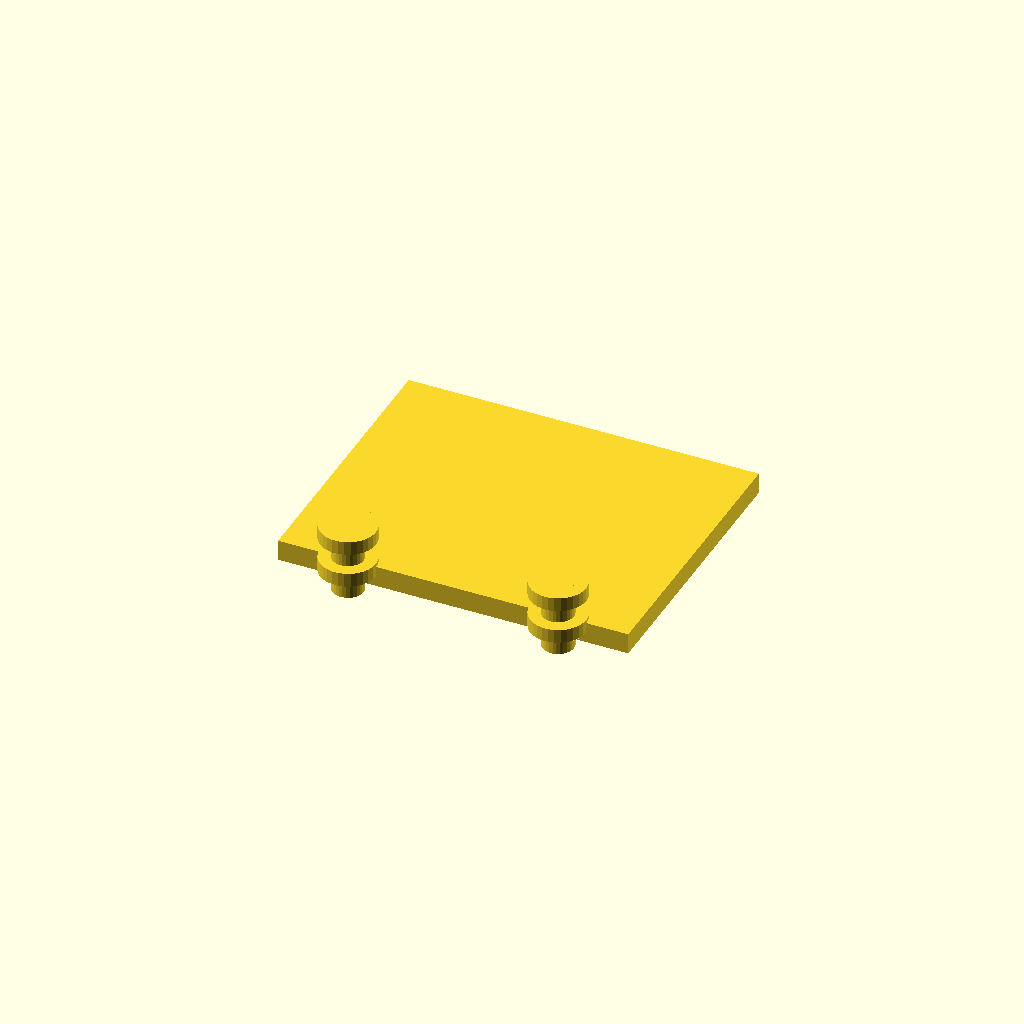
Cell 1: the model at its default parameters.
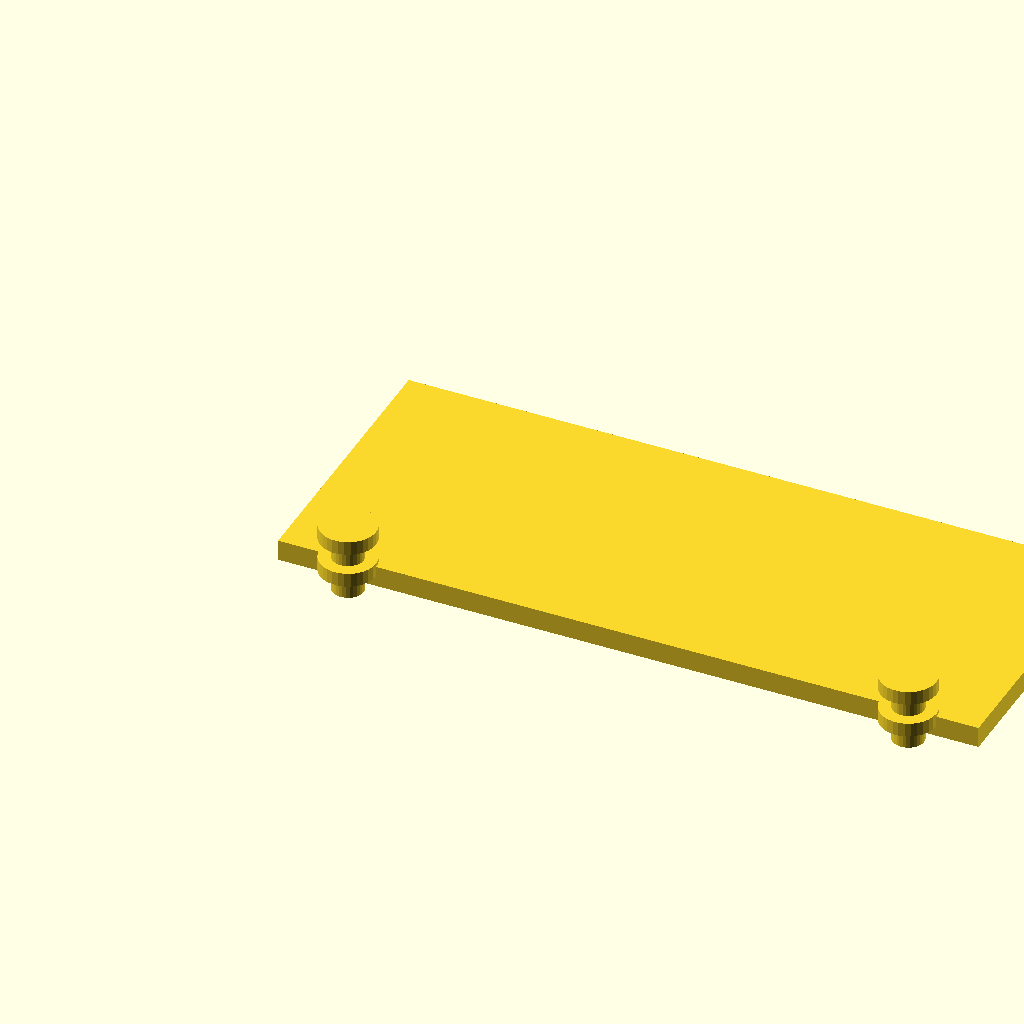
Cell 2: the same model with bracket_width = 100.
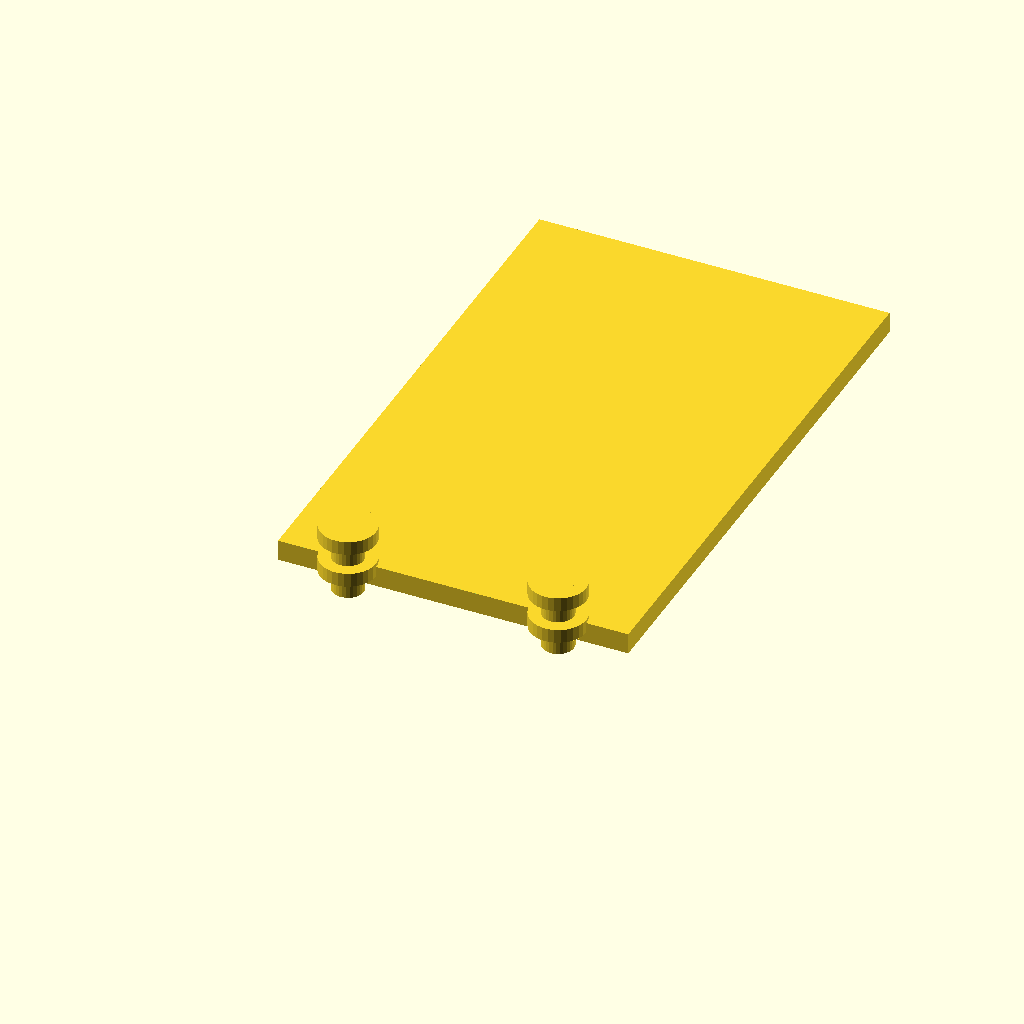
Cell 3: bracket_depth = 80 (everything else at default).
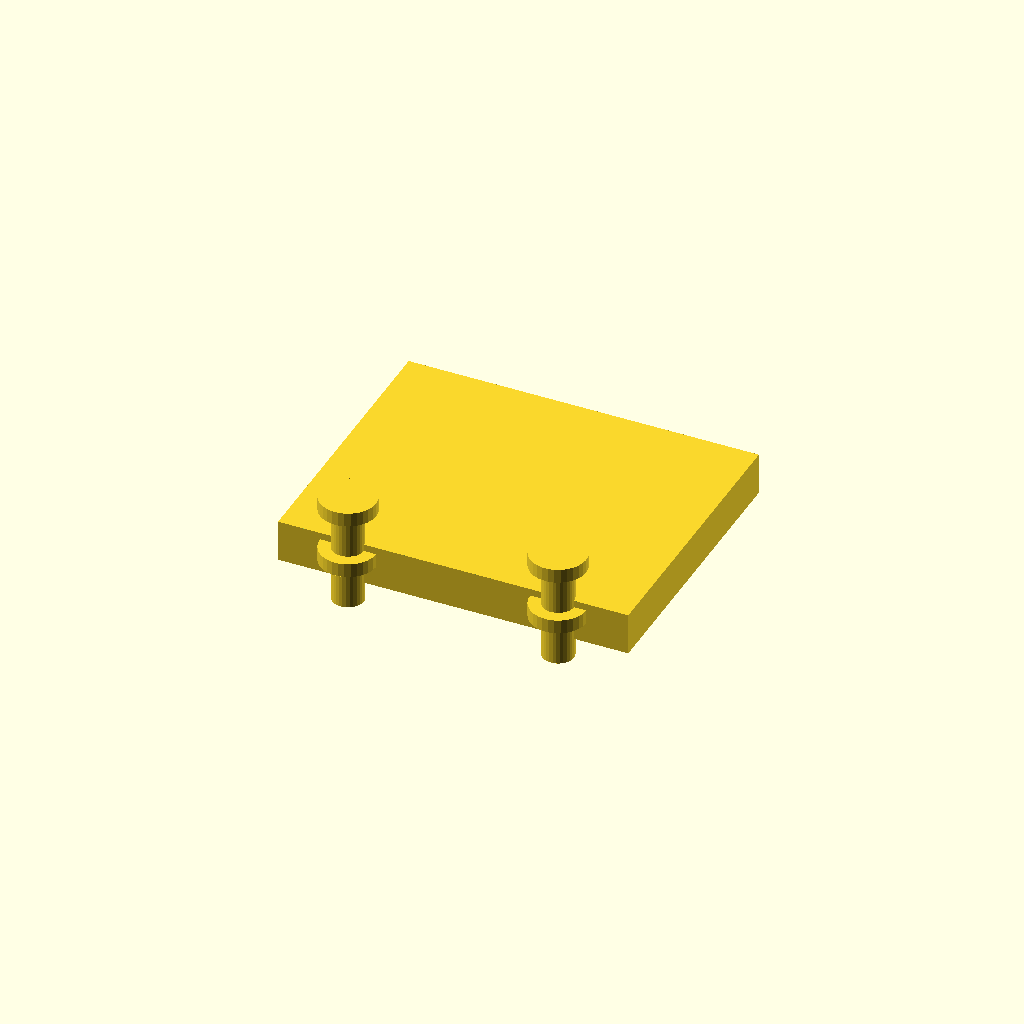
Cell 4 — thickness set to 6, the other parameters unchanged.
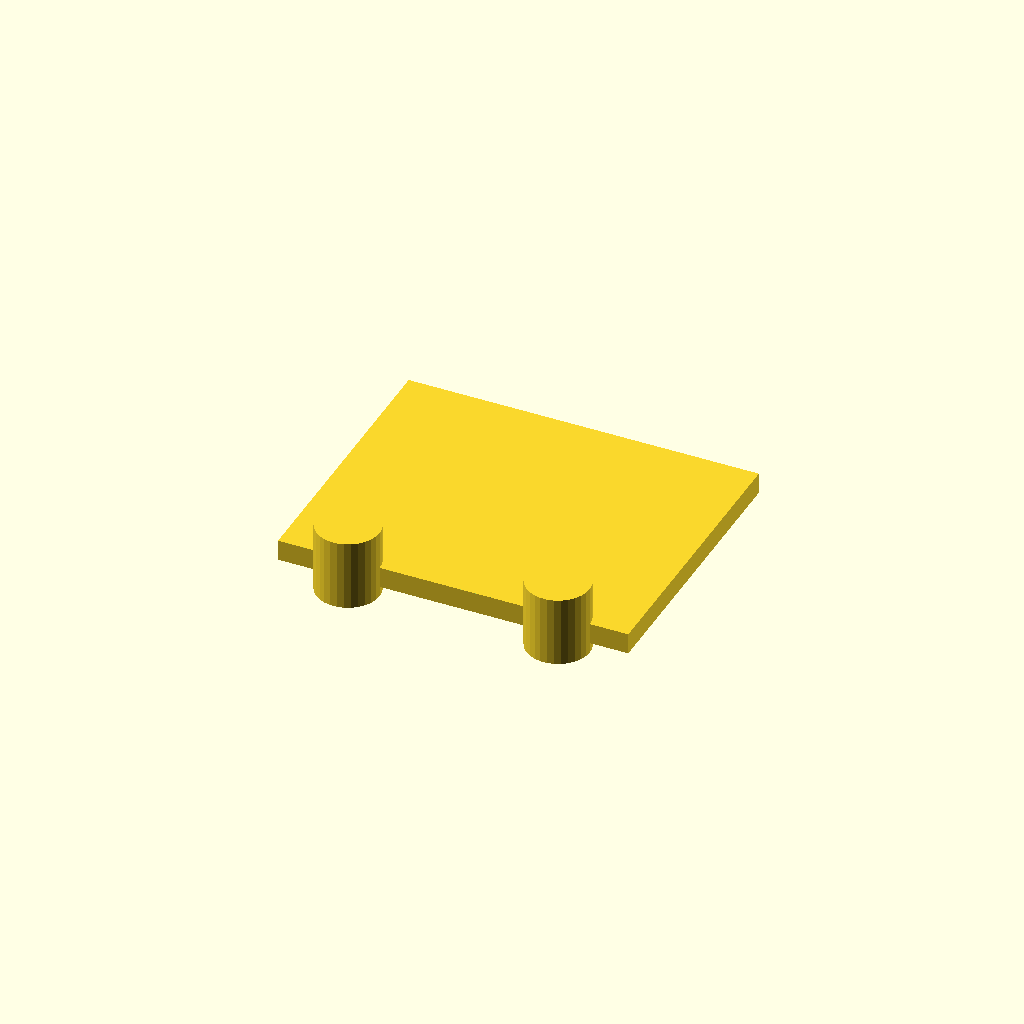
Cell 5: hole_dia = 9 (everything else at default).
All cells are drawn from one camera (rotation 55°, 0°, 25°, orthographic, colour scheme Cornfield), so only the parameter changes between them.
Source of the model, results/tier-2-l-bracket/bare_gpt-oss-20b-b3ce8788c053-2026-04-29T06-01-03-437Z/final.scad:
// L-Bracket Parameters
bracket_width  = 50;   // Width (X)
bracket_depth  = 40;   // Depth of horizontal flange (Y)
bracket_height = 40;   // Height of vertical flange (Z)
thickness      = 3;    // Plate thickness

// Hole Parameters
hole_dia       = 4.5;   // Thread diameter
counter_dia    = 8;     // Countersink diameter
counter_depth  = 2;     // Depth of countersink
hole_offset    = 10;    // Distance from edge to hole center along flange

// Helper function: create a hole with countersink
module threaded_hole() {
    // Countersink (extruded into the plate)
    cylinder(h=counter_depth, r=counter_dia/2, $fn=30);
    // Thread hole (full depth of the plate)
    translate([0, 0, -thickness]) 
        cylinder(h=thickness + counter_depth, r=hole_dia/2, $fn=30);
}

// Main bracket
module l_bracket() {
    difference() {
        // Horizontal flange (Y direction)
        cube([bracket_width, bracket_depth, thickness]);

        // Vertical flange (Z direction) positioned at the end of horizontal flange
        translate([0, 0, thickness])
            rotate([90, 0, 0])   // Align along Z
                cube([bracket_width, bracket_height, thickness]);
    }
}

// Position holes on each face
module place_holes() {
    // Horizontal face (Y positive)
    for(x = [hole_offset, bracket_width - hole_offset])
        translate([x, 0, thickness/2]) threaded_hole();

    // Vertical face (Z positive)
    for(x = [hole_offset, bracket_width - hole_offset])
        translate([x, 0, thickness + counter_depth + thickness/2]) threaded_hole();
}

// Assemble
l_bracket();
place_holes();
Parameter table extracted from the source (name, type, default, range or options):
bracket_width: number, default 50
bracket_depth: number, default 40
bracket_height: number, default 40
thickness: number, default 3
hole_dia: number, default 4.5
counter_dia: number, default 8
counter_depth: number, default 2
hole_offset: number, default 10
